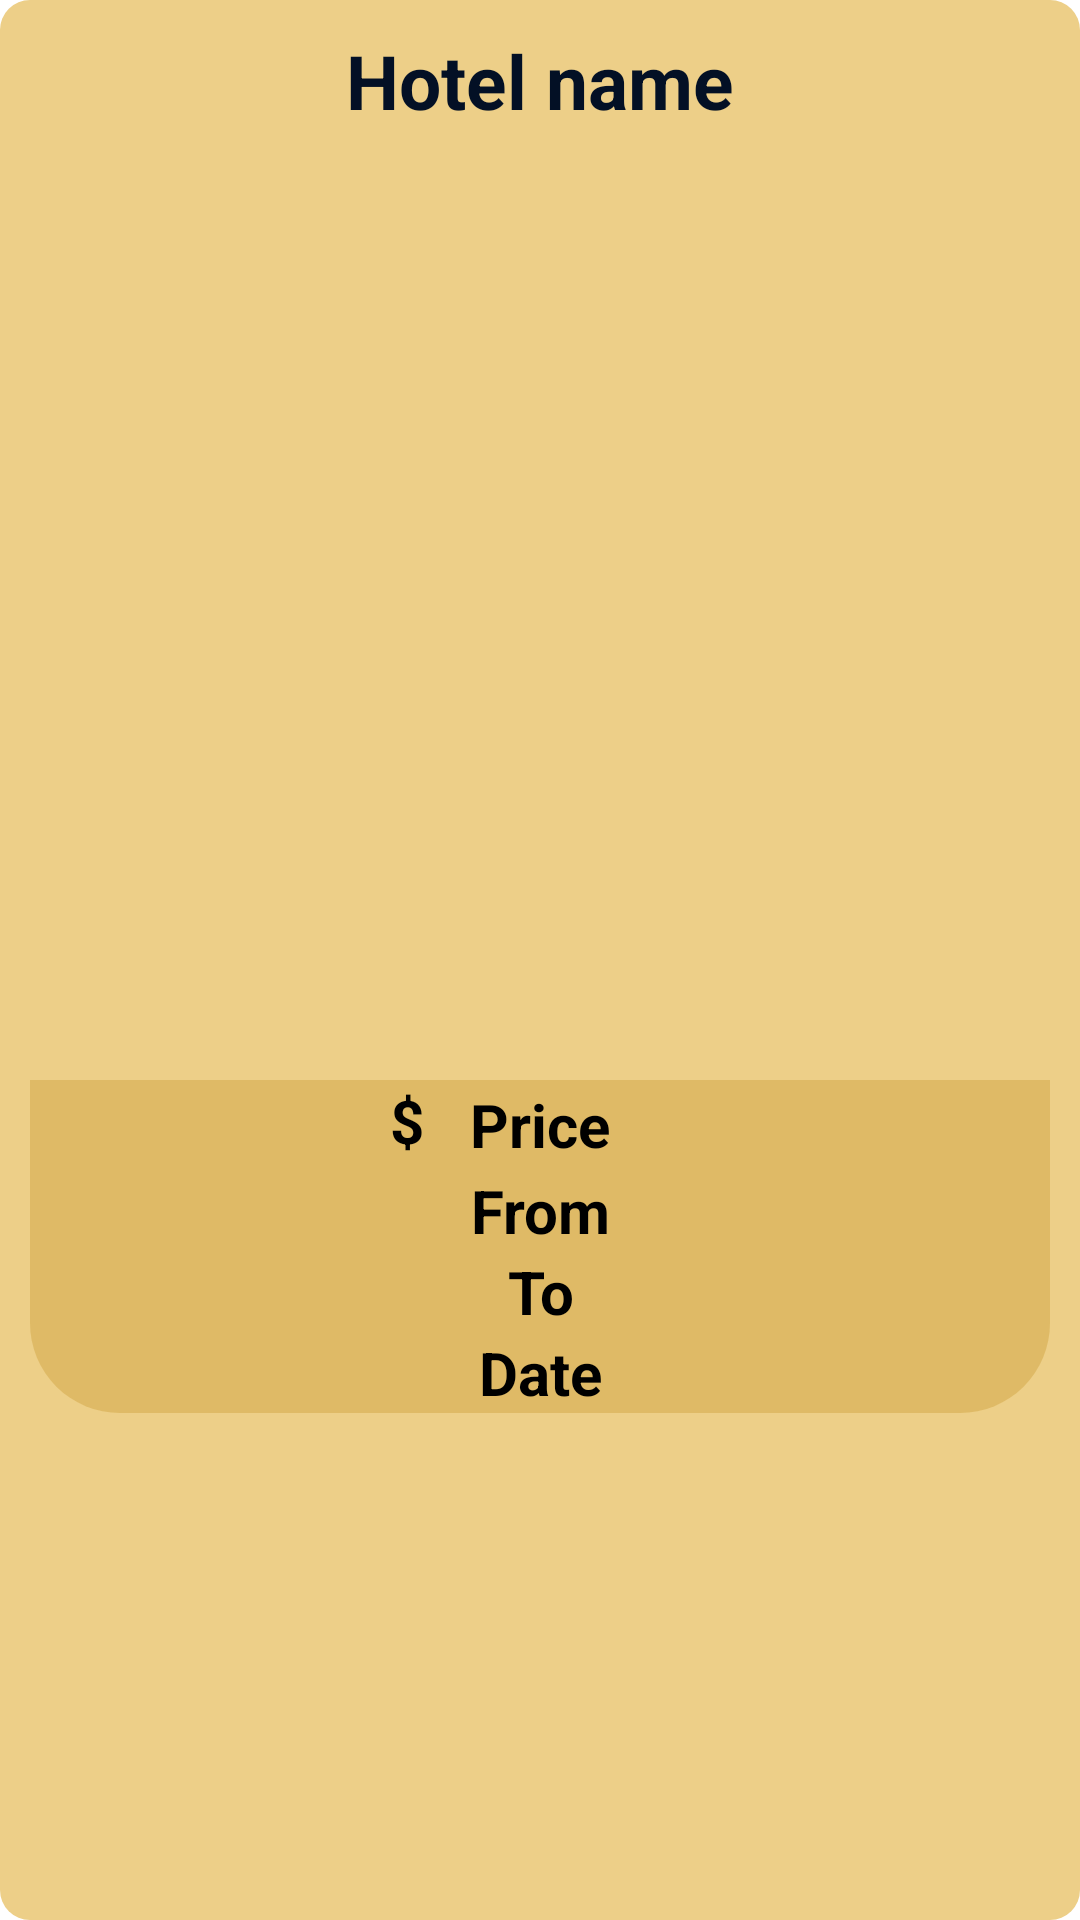

Reconstruct the res/layout file that produces this screen, plus the resources it refers to.
<!-- AndroidManifest.xml: application theme Theme.Airplanned -->
<!-- res/layout/hotelrow.xml -->
<?xml version="1.0" encoding="utf-8"?>
<LinearLayout xmlns:android="http://schemas.android.com/apk/res/android"
    android:orientation="vertical"
    android:layout_width="match_parent"
    android:layout_height="wrap_content"
    android:background="@drawable/box"
    android:backgroundTint="#EDCF88"
    android:padding="10dp"
    android:weightSum="100">


    <TextView
        android:id="@+id/api_hotelname"
        android:layout_width="match_parent"
        android:layout_height="wrap_content"
        android:layout_weight="66.6"
        android:textAlignment="center"
        android:textColor="#031025"
        android:textSize="25dp"
        android:text="Hotel name"
        android:textStyle="bold" />

    <LinearLayout
        android:orientation="vertical"
        android:layout_width="match_parent"
        android:layout_height="wrap_content"
        android:backgroundTint="#D5AC4D"
        android:background="@drawable/hotelbox">
        <RelativeLayout
            android:layout_width="match_parent"
            android:layout_height="match_parent">
            <TextView
                android:text="$"
                android:textSize="20dp"
                android:layout_marginStart="120dp"
                android:textColor="@color/black"
                android:textStyle="bold"
                android:layout_width="match_parent"
                android:layout_height="wrap_content">
            </TextView>

            <TextView
                android:id="@+id/api_hotelprice"
                android:layout_width="match_parent"
                android:layout_height="30dp"
                android:gravity="center"
                android:text="Price"
                android:textColor="@color/black"
                android:textSize="20dp"
                android:textStyle="bold" />
        </RelativeLayout>
        <TextView
            android:gravity="center"
            android:text="From"
            android:layout_width="match_parent"
            android:layout_height="match_parent"
            android:textStyle="bold"
            android:textSize="20dp"
            android:textColor="@color/black"
            android:id="@+id/api_hotelFrom" />
        <TextView
            android:gravity="center"
            android:text="To"
            android:layout_width="match_parent"
            android:layout_height="match_parent"
            android:textStyle="bold"
            android:textSize="20dp"
            android:textColor="@color/black"
            android:id="@+id/api_hotelTo" />
        <TextView
            android:gravity="center"
            android:text="Date"
            android:layout_width="match_parent"
            android:layout_height="match_parent"
            android:textStyle="bold"
            android:textSize="20dp"
            android:textColor="@color/black"
            android:id="@+id/api_hotelLocation" />

    </LinearLayout>

</LinearLayout>
<!-- resources referenced by this layout -->
<resources>
  <color name="black">#FF000000</color>
  <!-- drawable box (drawable) -->
  <?xml version="1.0" encoding="utf-8"?>
  <shape xmlns:android="http://schemas.android.com/apk/res/android">
      <solid android:color="@color/PinkyPie" />
      <corners android:radius="10dp"/>
  </shape>
  <!-- drawable hotelbox (drawable) -->
  <?xml version="1.0" encoding="utf-8"?>
  <shape xmlns:android="http://schemas.android.com/apk/res/android">
      <solid android:color="#92C5972D" />
      <corners
          android:bottomLeftRadius="30dp"
          android:bottomRightRadius="30dp"></corners>
  </shape>
  <style name="Theme.Airplanned" parent="Theme.MaterialComponents.DayNight.DarkActionBar">
          
          <item name="colorPrimary">@color/purple_500</item>
          <item name="colorPrimaryVariant">@color/purple_700</item>
          <item name="colorOnPrimary">@color/white</item>
          
          <item name="colorSecondary">@color/teal_200</item>
          <item name="colorSecondaryVariant">@color/teal_700</item>
          <item name="colorOnSecondary">@color/black</item>
          
          <item name="android:statusBarColor" tools:targetApi="l">?attr/colorPrimaryVariant</item>
          
      </style>
  <color name="PinkyPie">#DD7E9E</color>
  <color name="purple_500">#FF6200EE</color>
  <color name="purple_700">#FF3700B3</color>
  <color name="white">#FFFFFFFF</color>
  <color name="teal_200">#FF03DAC5</color>
  <color name="teal_700">#FF018786</color>
</resources>
